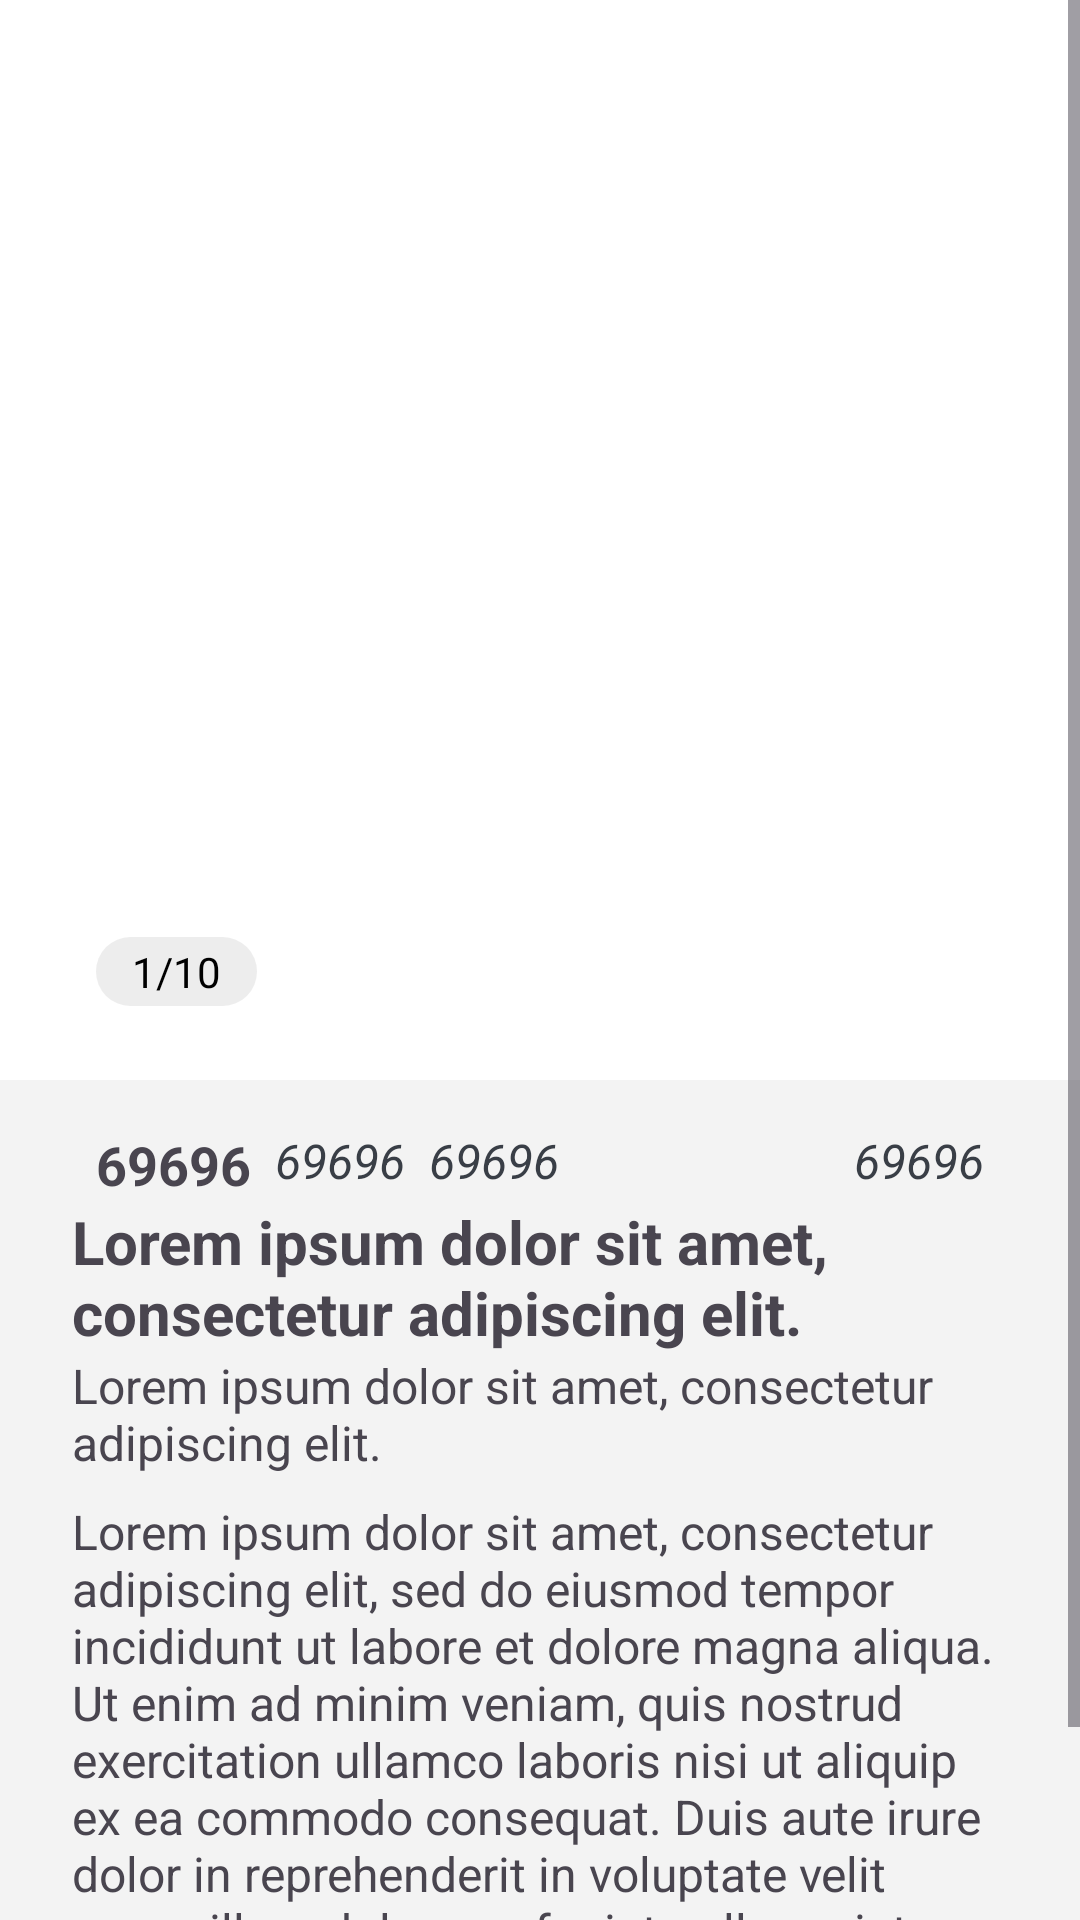

Reconstruct the res/layout file that produces this screen, plus the resources it refers to.
<!-- AndroidManifest.xml: application theme Theme.VK_TEST_2024_SUMMER -->
<!-- res/layout/fragment_product.xml -->
<?xml version="1.0" encoding="utf-8"?>
<ScrollView
    xmlns:android="http://schemas.android.com/apk/res/android"
    android:layout_width="match_parent"
    android:layout_height="match_parent"
    android:background="@color/bg_color"
    xmlns:app="http://schemas.android.com/apk/res-auto">

    <androidx.constraintlayout.widget.ConstraintLayout
        android:layout_width="match_parent"
        android:layout_height="wrap_content">

        <androidx.viewpager2.widget.ViewPager2
            android:id="@+id/view_pager"
            android:layout_width="match_parent"
            android:layout_height="0dp"
            android:background="@color/bg_image_color"
            app:layout_constraintDimensionRatio="1:1"
            app:layout_constraintStart_toStartOf="parent"
            app:layout_constraintTop_toTopOf="parent"/>

        <TextView
            android:id="@+id/counter"
            android:layout_width="wrap_content"
            android:layout_height="wrap_content"
            android:text="1/10"
            android:background="@drawable/image_counter_bg"
            android:textColor="@color/black"
            android:paddingHorizontal="12dp"
            android:paddingVertical="2dp"
            android:layout_marginTop="-48dp"
            android:layout_marginHorizontal="@dimen/margin_price_in_product_fragment"
            app:layout_constraintStart_toStartOf="parent"
            app:layout_constraintTop_toBottomOf="@+id/view_pager" />

        <TextView
            android:id="@+id/product_price"
            android:layout_width="wrap_content"
            android:layout_height="wrap_content"
            android:text="@string/price"
            android:layout_marginTop="16dp"
            android:layout_marginStart="@dimen/margin_price_in_product_fragment"
            android:textStyle="bold"
            android:textSize="18sp"

            app:layout_constraintTop_toBottomOf="@id/view_pager"
            app:layout_constraintStart_toStartOf="parent" />

        <TextView
            android:id="@+id/product_without_discount"
            android:layout_width="wrap_content"
            android:layout_height="wrap_content"
            android:layout_marginHorizontal="8dp"
            android:text="@string/price"
            android:textColor="@color/grey"
            android:textSize="16sp"
            android:textStyle="italic"
            app:layout_constraintStart_toEndOf="@id/product_price"
            app:layout_constraintTop_toTopOf="@+id/product_price" />

        <TextView
            android:id="@+id/product_stock"
            android:layout_width="wrap_content"
            android:layout_height="wrap_content"
            android:layout_marginHorizontal="8dp"
            android:text="@string/price"
            android:textColor="@color/grey"
            android:textSize="16sp"
            android:textStyle="italic"
            app:layout_constraintStart_toEndOf="@id/product_without_discount"
            app:layout_constraintTop_toTopOf="@+id/product_price" />

        <TextView
            android:id="@+id/product_rating"
            android:layout_width="wrap_content"
            android:layout_height="wrap_content"
            android:layout_marginHorizontal="@dimen/margin_price_in_product_fragment"
            android:text="@string/price"
            android:textColor="@color/grey"
            android:textSize="16sp"
            android:textStyle="italic"
            app:layout_constraintEnd_toEndOf="parent"
            app:layout_constraintTop_toTopOf="@+id/product_price" />

        <TextView
            android:id="@+id/product_title"
            android:layout_width="match_parent"
            android:layout_height="wrap_content"
            android:text="@string/lorem_ipsum_short"
            android:textStyle="bold"
            android:textSize="20sp"
            android:layout_marginHorizontal="@dimen/margin_text_in_product_fragment"
            app:layout_constraintTop_toBottomOf="@id/product_price"
            app:layout_constraintEnd_toEndOf="parent"
            app:layout_constraintStart_toStartOf="parent" />

        <TextView
            android:id="@+id/product_brand"
            android:layout_width="match_parent"
            android:layout_height="wrap_content"
            android:text="@string/lorem_ipsum_short"
            android:textSize="16sp"
            android:layout_marginHorizontal="@dimen/margin_text_in_product_fragment"
            app:layout_constraintTop_toBottomOf="@id/product_title"
            app:layout_constraintEnd_toEndOf="parent"
            app:layout_constraintStart_toStartOf="parent" />

        <TextView
            android:id="@+id/product_description"
            android:layout_width="match_parent"
            android:layout_height="wrap_content"
            android:text="@string/lorem_ipsum"
            android:layout_marginTop="8dp"
            android:textSize="16sp"
            android:layout_marginHorizontal="@dimen/margin_text_in_product_fragment"
            app:layout_constraintTop_toBottomOf="@id/product_brand"
            app:layout_constraintEnd_toEndOf="parent"
            app:layout_constraintStart_toStartOf="parent" />

    </androidx.constraintlayout.widget.ConstraintLayout>
</ScrollView>
<!-- resources referenced by this layout -->
<resources>
  <color name="bg_color">#FFF3F3F3</color>
  <color name="bg_image_color">#FFFFFFFF</color>
  <color name="black">#FF000000</color>
  <color name="grey">#FF393E46</color>
  <dimen name="margin_price_in_product_fragment">32dp</dimen>
  <dimen name="margin_text_in_product_fragment">24dp</dimen>
  <!-- drawable image_counter_bg (drawable) -->
  <?xml version="1.0" encoding="utf-8"?>
  <selector xmlns:android="http://schemas.android.com/apk/res/android">
      <item android:id="@android:id/background">
          <shape android:shape="rectangle">
              <solid android:color="@color/light_half_grey"/>
              <corners android:radius="20dp" />
          </shape>
      </item>
  </selector>
  <string name="lorem_ipsum">Lorem ipsum dolor sit amet, consectetur adipiscing elit, sed do eiusmod tempor incididunt ut labore et dolore magna aliqua. Ut enim ad minim veniam, quis nostrud exercitation ullamco laboris nisi ut aliquip ex ea commodo consequat. Duis aute irure dolor in reprehenderit in voluptate velit esse cillum dolore eu fugiat nulla pariatur. Excepteur sint occaecat cupidatat non proident, sunt in culpa qui officia deserunt mollit anim id est laborum</string>
  <string name="lorem_ipsum_short">Lorem ipsum dolor sit amet, consectetur adipiscing elit.</string>
  <string name="price">69696</string>
  <style name="Theme.VK_TEST_2024_SUMMER" parent="Base.Theme.VK_TEST_2024_SUMMER">
          <item name="android:textAllCaps">false</item>
          <item name="android:statusBarColor">@color/light_grey</item>
          <item name="android:windowLightStatusBar">true</item>
          <item name="colorPrimary">@color/bg_color</item>
      </style>
  <color name="light_half_grey">#80DCDCDC</color>
  <style name="Base.Theme.VK_TEST_2024_SUMMER" parent="Theme.Material3.Light.NoActionBar">
          
          
      </style>
  <color name="light_grey">#FFDCDCDC</color>
</resources>
